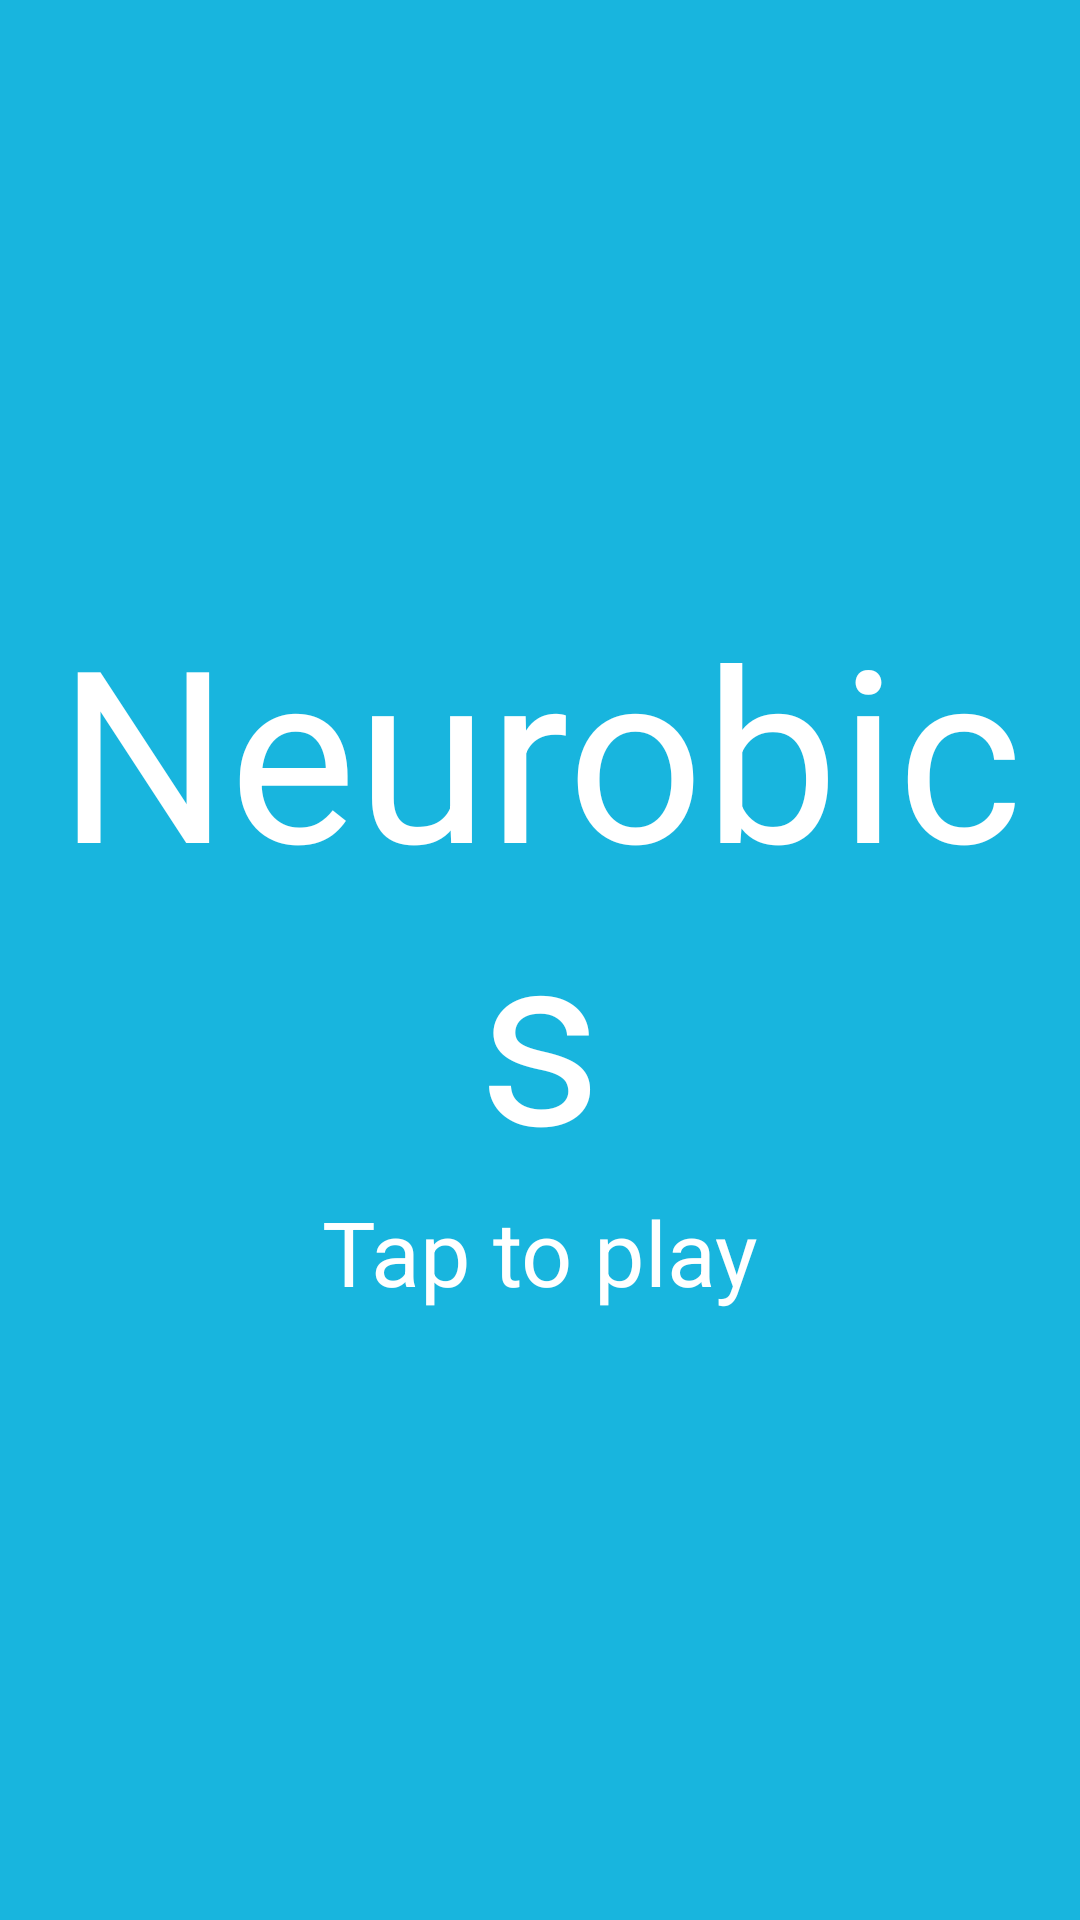

Here is an Android app screen rendered from its layout file. Give the layout XML and the strings, colors and styles it references.
<!-- AndroidManifest.xml: application theme AppTheme -->
<!-- res/layout/start_menu.xml -->
<?xml version="1.0" encoding="utf-8"?>
<android.support.constraint.ConstraintLayout xmlns:android="http://schemas.android.com/apk/res/android"
    xmlns:app="http://schemas.android.com/apk/res-auto"
    xmlns:tools="http://schemas.android.com/tools"
    android:layout_width="match_parent"
    android:layout_height="match_parent"
    android:id="@+id/StartMenu"
    tools:context="com.example.man.gametest.StartMenu">

    <Button
        android:layout_width="match_parent"
        android:layout_height="match_parent"
        android:id="@+id/startButton"
        android:onClick="onClick"
        android:background="@null"/>
    <LinearLayout
        android:layout_width="match_parent"
        android:layout_height="match_parent"
        android:background="@color/mainColor"
        android:orientation="vertical">

        <TextView
            android:id="@+id/neurobics"
            style="@style/startScreen"
            android:text="@string/game_name"
            android:layout_weight="0.68"
            android:gravity="bottom|center"/>
        <TextView
            android:id="@+id/ttp"
            style="@style/startScreen"
            android:layout_height="wrap_content"
            android:layout_width="match_parent"
            android:textSize="30sp"
            android:gravity="center|top"
            android:text="@string/ttp"
            android:layout_weight="0.7"/>


    </LinearLayout>


</android.support.constraint.ConstraintLayout>
<!-- resources referenced by this layout -->
<resources>
  <color name="mainColor">#18b5de</color>
  <string name="game_name">Neurobics</string>
  <string name="ttp">Tap to play</string>
  <style name="startScreen">
          <item name="android:textSize">80sp</item>
          <item name="android:textColor">#ffffff</item>
          <item name="android:gravity">center</item>
          <item name="android:layout_width">match_parent</item>
          <item name="android:layout_height">wrap_content</item>
          <item name="android:layout_weight">1</item>
  
      </style>
  <style name="AppTheme" parent="Theme.AppCompat.Light.NoActionBar">
          
          <item name="colorPrimary">@color/colorPrimary</item>
          <item name="colorPrimaryDark">@color/colorPrimaryDark</item>
          <item name="colorAccent">@color/colorAccent</item>
          <item name="android:windowNoTitle">true</item>
          <item name="android:windowFullscreen">true</item>
      </style>
  <color name="colorPrimary">#3F51B5</color>
  <color name="colorPrimaryDark">#303F9F</color>
  <color name="colorAccent">#FF4081</color>
</resources>
